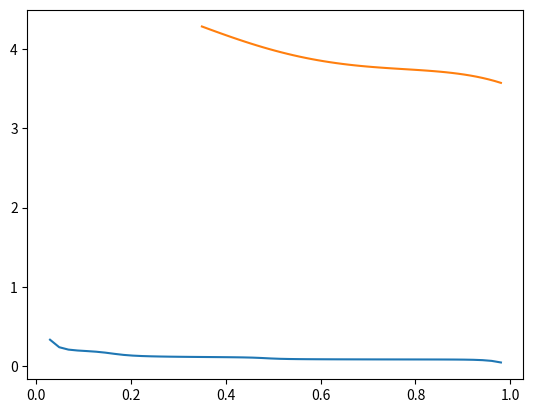

Here is the Python script that generated this plot:
import numpy as np
import matplotlib.pyplot as plt


def ocp_p(soc_n: float):
    return -10.74*soc_n**4 + 23.88*soc_n**3 - 16.77*soc_n**2 + 2.595*soc_n + 4.563


def ocp_n(soc_n: float):
    return 0.1493 + 0.8493 * np.exp(-61.79 * soc_n) + 0.3824 * np.exp(-665.8 * soc_n) - np.exp(39.42 * soc_n - 41.92) - \
           0.03131 * np.arctan(25.59 * soc_n - 4.099) - 0.009434 * np.arctan(32.49 * soc_n - 15.74)


array_soc_n = np.linspace(0.03, 0.98)
array_soc_p = np.linspace(0.35, 0.98)
array_ocp_n = ocp_n(soc_n=array_soc_n)
array_ocp_p = ocp_p(soc_n=array_soc_p)

plt.plot(array_soc_n, array_ocp_n)
plt.plot(array_soc_p, array_ocp_p)
plt.show()
